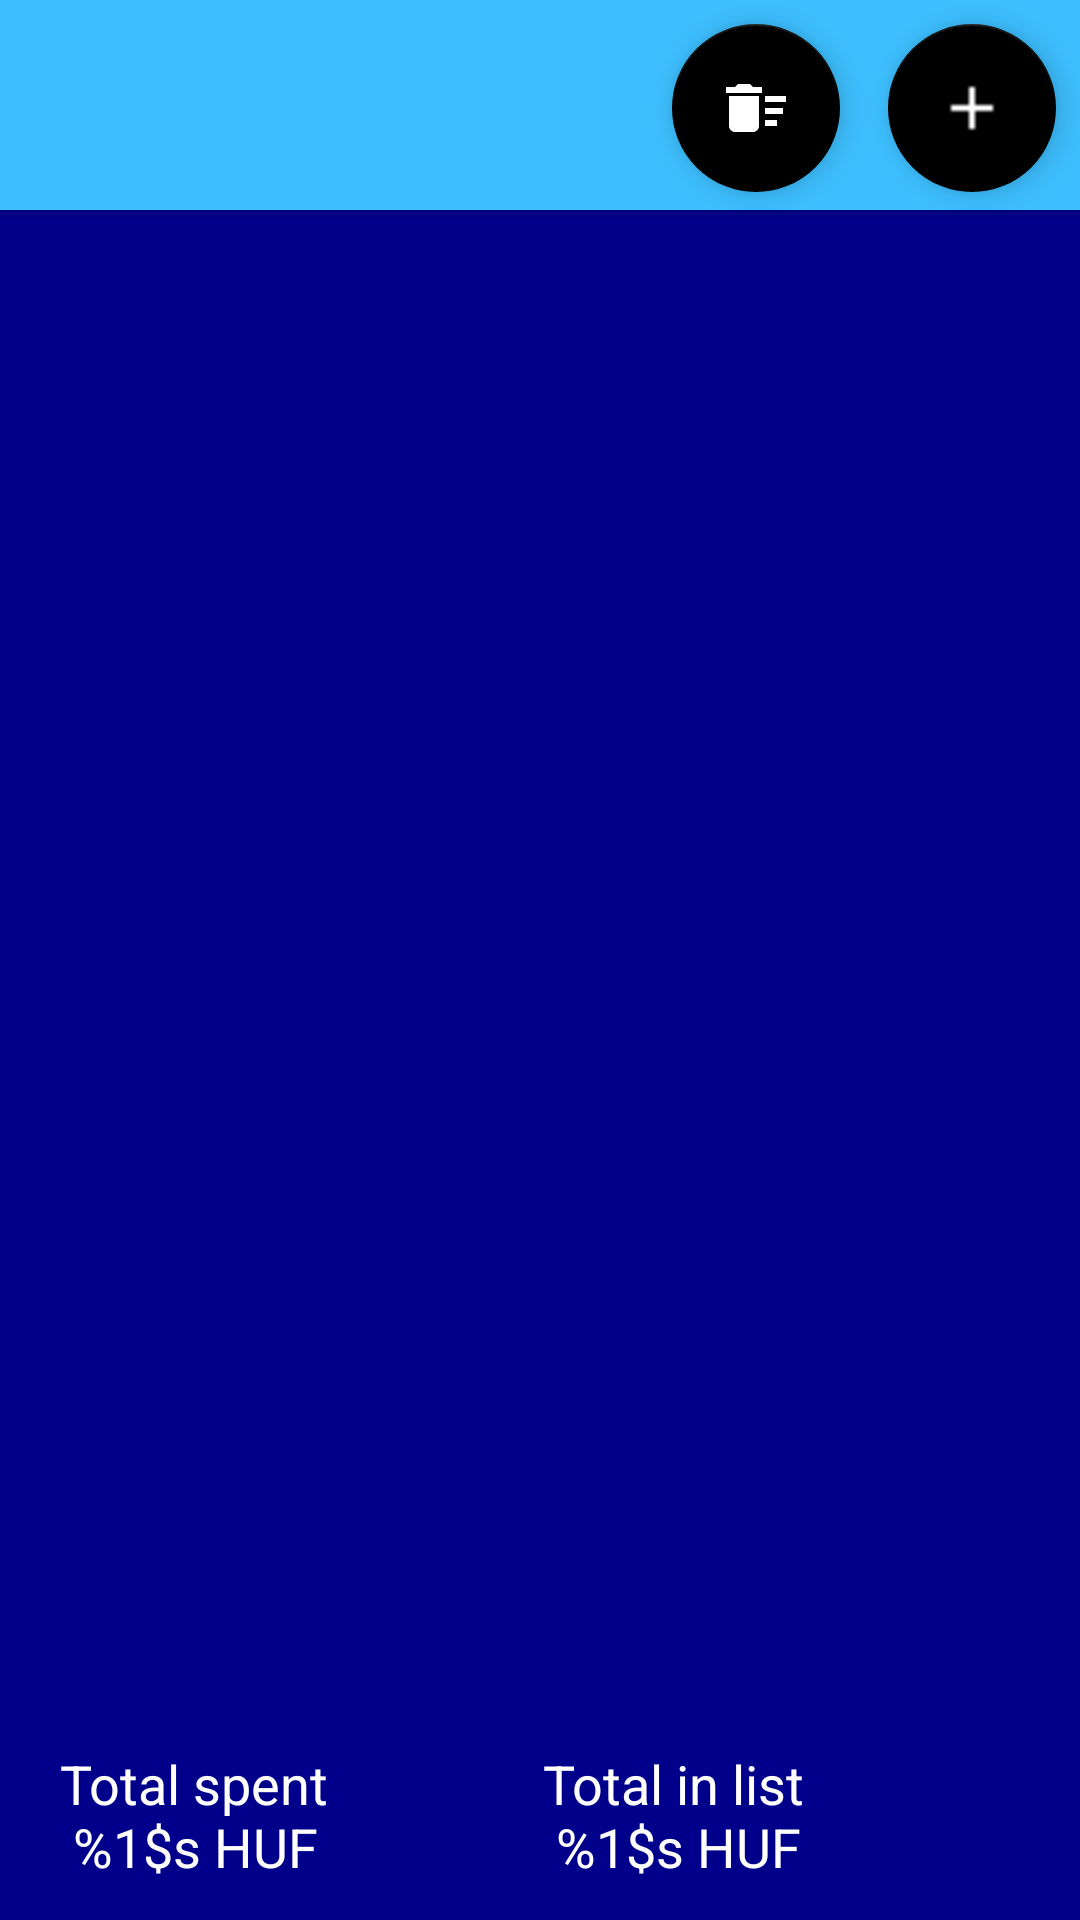

Android layout source for this screen:
<!-- AndroidManifest.xml: application theme AppTheme.NoActionBar -->
<!-- res/layout/activity_shopping_list.xml -->
<?xml version="1.0" encoding="utf-8"?>
<androidx.coordinatorlayout.widget.CoordinatorLayout xmlns:android="http://schemas.android.com/apk/res/android"
    xmlns:app="http://schemas.android.com/apk/res-auto"
    xmlns:tools="http://schemas.android.com/tools"
    android:layout_width="match_parent"
    android:layout_height="match_parent"
    android:orientation="vertical"
    tools:context=".ShoppingListActivity">

    <com.google.android.material.appbar.AppBarLayout
        android:layout_width="match_parent"
        android:layout_height="wrap_content"
        android:theme="@style/AppTheme.AppBarOverlay">

        <androidx.appcompat.widget.Toolbar
            android:id="@+id/toolbar"
            android:layout_width="match_parent"
            android:layout_height="70dp"
            android:background="@color/colorAccent"
            app:titleTextColor="@color/colorWhite"
            app:popupTheme="@style/AppTheme.PopupOverlay" />

    </com.google.android.material.appbar.AppBarLayout>

    <com.google.android.material.floatingactionbutton.FloatingActionButton
        android:id="@+id/fabAdd"
        android:layout_width="wrap_content"
        android:layout_height="wrap_content"
        android:src="@drawable/ic_action_add"
        android:layout_margin="8dp"
        android:layout_gravity="top|end" />

    <com.google.android.material.floatingactionbutton.FloatingActionButton
        android:id="@+id/fabDelAll"
        android:layout_width="wrap_content"
        android:layout_height="wrap_content"
        android:src="@drawable/ic_delete_sweep"
        android:layout_marginTop="8dp"
        android:layout_marginBottom="8dp"
        android:layout_marginEnd="80dp"
        android:layout_gravity="top|end" />

    <include layout="@layout/content_shopping_list" />

    <LinearLayout
        android:layout_width="match_parent"
        android:layout_height="70dp"
        android:orientation="horizontal"
        android:layout_gravity="bottom"

        android:paddingStart="20dp"
        android:paddingEnd="20dp">

        <TextView
            android:id="@+id/totalSum"
            android:layout_width="wrap_content"
            android:layout_height="wrap_content"
            android:text="@string/total_spent"
            android:textColor="@color/colorWhite"
            android:layout_gravity="center_vertical"
            android:layout_weight="3"
            android:textSize="18sp"
            />

        <TextView
            android:id="@+id/currentSum"
            android:layout_width="wrap_content"
            android:layout_height="wrap_content"
            android:text="@string/total_in_list"
            android:textColor="@color/colorWhite"
            android:layout_gravity="center_vertical"
            android:layout_weight="3"
            android:textSize="18sp"
            />
    </LinearLayout>

</androidx.coordinatorlayout.widget.CoordinatorLayout>
<!-- res/layout/content_shopping_list.xml (included above) -->
<LinearLayout xmlns:android="http://schemas.android.com/apk/res/android"
    xmlns:tools="http://schemas.android.com/tools"
    android:id="@+id/content_main"
    android:layout_width="match_parent"
    android:layout_height="match_parent"
    android:layout_marginTop="70dp"
    android:orientation="vertical"
    tools:context=".ShoppingListActivity"
    tools:showIn="@layout/activity_shopping_list">

    <androidx.recyclerview.widget.RecyclerView
        android:id="@+id/recyclerView"
        android:layout_width="match_parent"
        android:layout_height="match_parent"
        android:background="@color/DarkBlue"/>

</LinearLayout>
<!-- resources referenced by this layout -->
<resources>
  <color name="DarkBlue">#00008B</color>
  <color name="colorAccent">#3DBFFF</color>
  <color name="colorWhite">#FFF</color>
  <!-- drawable ic_action_add: png bitmap (drawable-hdpi, 151 bytes) -->
  <!-- drawable ic_delete_sweep: png bitmap (drawable-hdpi, 206 bytes) -->
  <string name="total_in_list">Total in list\n %1$s HUF</string>
  <string name="total_spent">Total spent\n %1$s HUF</string>
  <style name="AppTheme.AppBarOverlay" parent="ThemeOverlay.AppCompat.ActionBar" />
  <style name="AppTheme.PopupOverlay" parent="ThemeOverlay.AppCompat.Light" />
  <style name="AppTheme.NoActionBar">
          <item name="windowActionBar">false</item>
          <item name="windowNoTitle">true</item>
      </style>
</resources>
